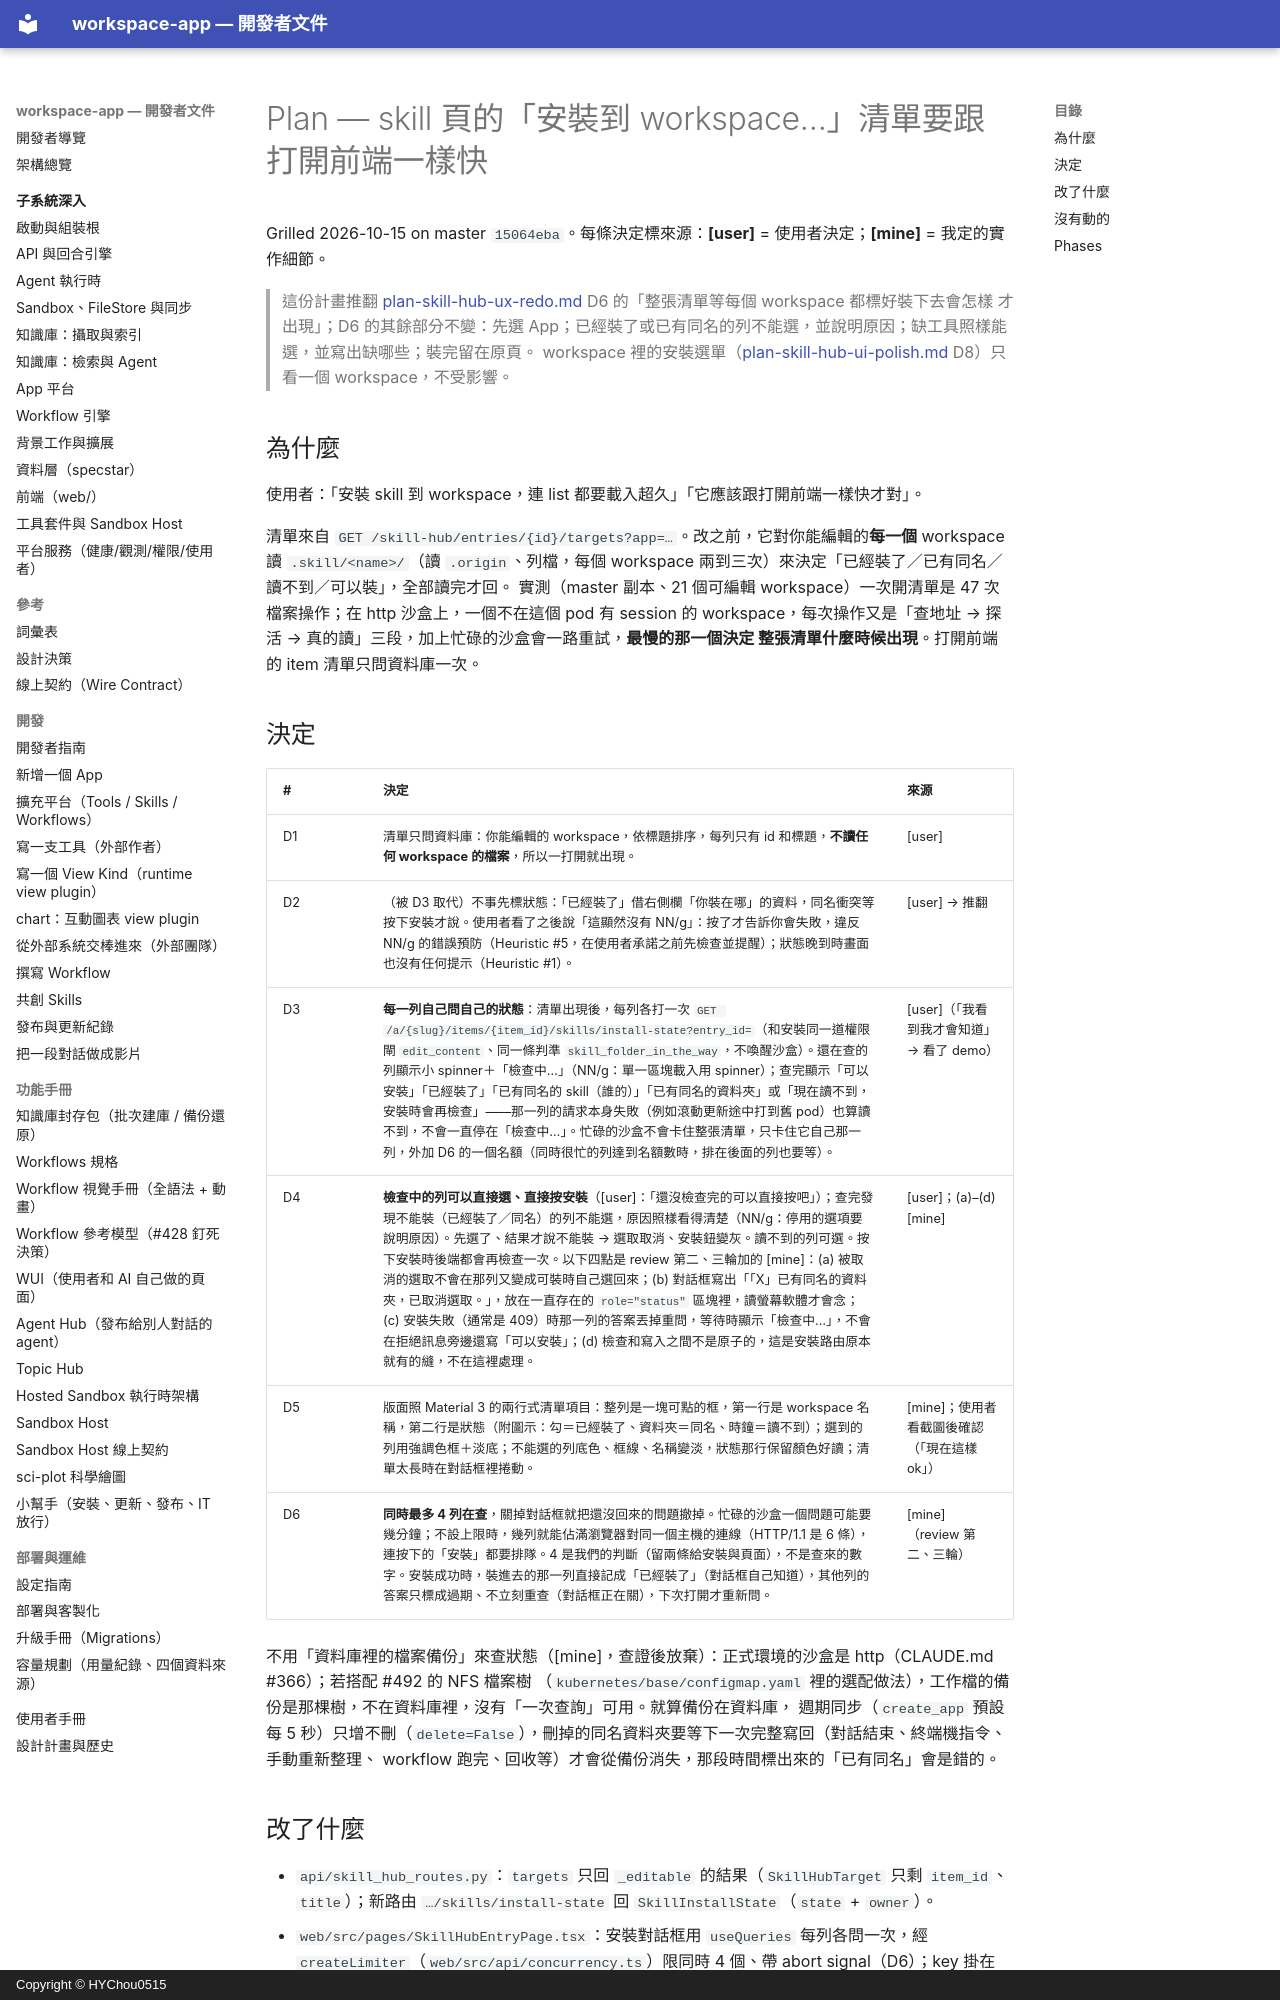

repository: HYChou0515/ai-workspace · page: plan-skill-install-picker/index.html · generator: mkdocs · copyright: Copyright © HYChou0515

# Plan — skill 頁的「安裝到 workspace…」清單要跟打開前端一樣快

Grilled 2026-10-15 on master `15064eba`。每條決定標來源：**[user]** = 使用者決定；**[mine]** = 我定的實作細節。

> 這份計畫推翻 [plan-skill-hub-ux-redo.md](plan-skill-hub-ux-redo.md) D6 的「整張清單等每個 workspace 都標好裝下去會怎樣
> 才出現」；D6 的其餘部分不變：先選 App；已經裝了或已有同名的列不能選，並說明原因；缺工具照樣能選，並寫出缺哪些；裝完留在原頁。
> workspace 裡的安裝選單（[plan-skill-hub-ui-polish.md](plan-skill-hub-ui-polish.md) D8）只看一個 workspace，不受影響。

## 為什麼

使用者：「安裝 skill 到 workspace，連 list 都要載入超久」「它應該跟打開前端一樣快才對」。

清單來自 `GET /skill-hub/entries/{id}/targets?app=…`。改之前，它對你能編輯的**每一個** workspace 讀
`.skill/<name>/`（讀 `.origin`、列檔，每個 workspace 兩到三次）來決定「已經裝了／已有同名／讀不到／可以裝」，全部讀完才回。
實測（master 副本、21 個可編輯 workspace）一次開清單是 47 次檔案操作；在 http 沙盒上，一個不在這個 pod 有
session 的 workspace，每次操作又是「查地址 → 探活 → 真的讀」三段，加上忙碌的沙盒會一路重試，**最慢的那一個決定
整張清單什麼時候出現**。打開前端的 item 清單只問資料庫一次。

## 決定

| # | 決定 | 來源 |
|---|------|------|
| D1 | 清單只問資料庫：你能編輯的 workspace，依標題排序，每列只有 id 和標題，**不讀任何 workspace 的檔案**，所以一打開就出現。 | [user] |
| D2 | （被 D3 取代）不事先標狀態：「已經裝了」借右側欄「你裝在哪」的資料，同名衝突等按下安裝才說。使用者看了之後說「這顯然沒有 NN/g」：按了才告訴你會失敗，違反 NN/g 的錯誤預防（Heuristic #5，在使用者承諾之前先檢查並提醒）；狀態晚到時畫面也沒有任何提示（Heuristic #1）。 | [user] → 推翻 |
| D3 | **每一列自己問自己的狀態**：清單出現後，每列各打一次 `GET /a/{slug}/items/{item_id}/skills/install-state?entry_id=`（和安裝同一道權限閘 `edit_content`、同一條判準 `skill_folder_in_the_way`，不喚醒沙盒）。還在查的列顯示小 spinner＋「檢查中…」（NN/g：單一區塊載入用 spinner）；查完顯示「可以安裝」「已經裝了」「已有同名的 skill（誰的）」「已有同名的資料夾」或「現在讀不到，安裝時會再檢查」——那一列的請求本身失敗（例如滾動更新途中打到舊 pod）也算讀不到，不會一直停在「檢查中…」。忙碌的沙盒不會卡住整張清單，只卡住它自己那一列，外加 D6 的一個名額（同時很忙的列達到名額數時，排在後面的列也要等）。 | [user]（「我看到我才會知道」→ 看了 demo） |
| D4 | **檢查中的列可以直接選、直接按安裝**（[user]：「還沒檢查完的可以直接按吧」）；查完發現不能裝（已經裝了／同名）的列不能選，原因照樣看得清楚（NN/g：停用的選項要說明原因）。先選了、結果才說不能裝 → 選取取消、安裝鈕變灰。讀不到的列可選。按下安裝時後端都會再檢查一次。以下四點是 review 第二、三輪加的 [mine]：(a) 被取消的選取不會在那列又變成可裝時自己選回來；(b) 對話框寫出「「X」已有同名的資料夾，已取消選取。」，放在一直存在的 `role="status"` 區塊裡，讀螢幕軟體才會念；(c) 安裝失敗（通常是 409）時那一列的答案丟掉重問，等待時顯示「檢查中…」，不會在拒絕訊息旁邊還寫「可以安裝」；(d) 檢查和寫入之間不是原子的，這是安裝路由原本就有的縫，不在這裡處理。 | [user]；(a)–(d) [mine] |
| D5 | 版面照 Material 3 的兩行式清單項目：整列是一塊可點的框，第一行是 workspace 名稱，第二行是狀態（附圖示：勾＝已經裝了、資料夾＝同名、時鐘＝讀不到）；選到的列用強調色框＋淡底；不能選的列底色、框線、名稱變淡，狀態那行保留顏色好讀；清單太長時在對話框裡捲動。 | [mine]；使用者看截圖後確認（「現在這樣 ok」） |
| D6 | **同時最多 4 列在查**，關掉對話框就把還沒回來的問題撤掉。忙碌的沙盒一個問題可能要幾分鐘；不設上限時，幾列就能佔滿瀏覽器對同一個主機的連線（HTTP/1.1 是 6 條），連按下的「安裝」都要排隊。4 是我們的判斷（留兩條給安裝與頁面），不是查來的數字。安裝成功時，裝進去的那一列直接記成「已經裝了」（對話框自己知道），其他列的答案只標成過期、不立刻重查（對話框正在關），下次打開才重新問。 | [mine]（review 第二、三輪） |

不用「資料庫裡的檔案備份」來查狀態（[mine]，查證後放棄）：正式環境的沙盒是 http（CLAUDE.md #366）；若搭配 #492 的 NFS 檔案樹
（`kubernetes/base/configmap.yaml` 裡的選配做法），工作檔的備份是那棵樹，不在資料庫裡，沒有「一次查詢」可用。就算備份在資料庫，
週期同步（`create_app` 預設每 5 秒）只增不刪（`delete=False`），刪掉的同名資料夾要等下一次完整寫回（對話結束、終端機指令、手動重新整理、
workflow 跑完、回收等）才會從備份消失，那段時間標出來的「已有同名」會是錯的。
